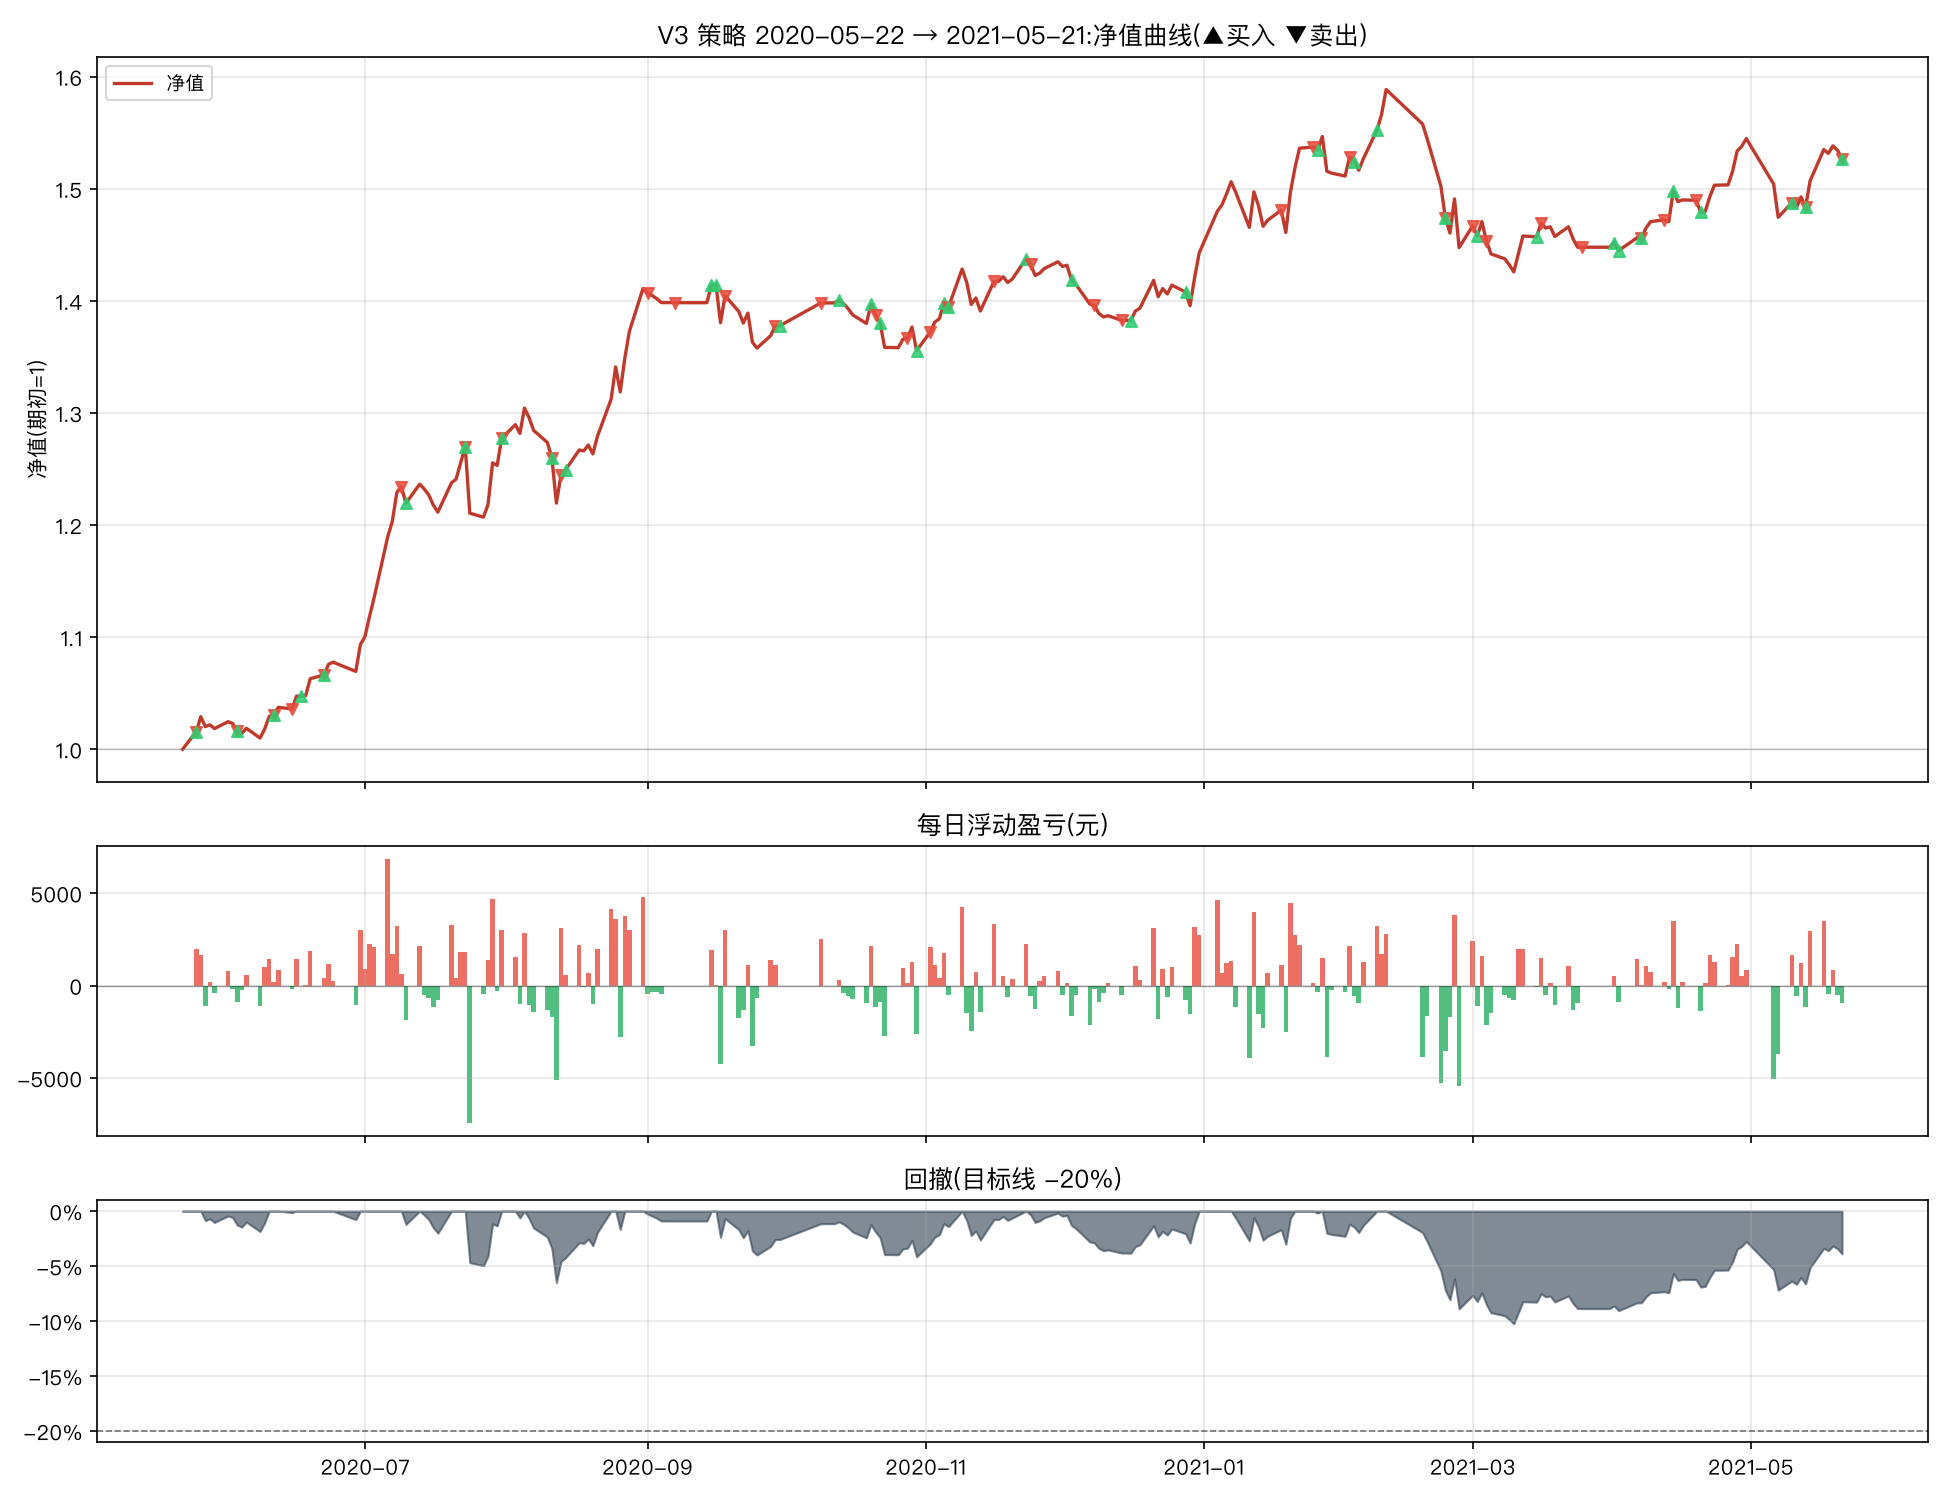

The table this chart was drawn from, first rows:
日期, 市值(元), 当日盈亏(元), 当日收益率, 净值, 累计收益率, 回撤, 持仓
2020-05-22, 125204, , , 1.0, 0.0, 0.0, 创业板50ETF+纳指ETF
2020-05-25, 127158, 1954, 0.0156, 1.016, 0.0156, 0.0, 纳指ETF+黄金ETF
2020-05-26, 128838, 1680, 0.01321, 1.029, 0.02902, 0.0, 纳指ETF+黄金ETF
2020-05-27, 127737, -1100, -0.00854, 1.02, 0.02023, -0.00854, 纳指ETF+黄金ETF
2020-05-28, 127933, 195.4, 0.00153, 1.022, 0.02179, -0.007024, 纳指ETF+黄金ETF
2020-05-29, 127516, -417.1, -0.003261, 1.018, 0.01846, -0.01026, 纳指ETF+黄金ETF
2020-06-01, 128280, 764.3, 0.005994, 1.025, 0.02457, -0.004329, 纳指ETF+黄金ETF
2020-06-02, 128079, -200.5, -0.001563, 1.023, 0.02296, -0.005885, 纳指ETF+黄金ETF
2020-06-03, 127199, -879.9, -0.00687, 1.016, 0.01594, -0.01271, 创业板50ETF+黄金ETF
2020-06-04, 126977, -222.8, -0.001751, 1.014, 0.01416, -0.01444, 创业板50ETF+黄金ETF
2020-06-05, 127556, 579.2, 0.004562, 1.019, 0.01878, -0.009948, 创业板50ETF+黄金ETF
2020-06-08, 126453, -1103, -0.008644, 1.01, 0.009977, -0.01851, 创业板50ETF+黄金ETF
2020-06-09, 127458, 1004, 0.007942, 1.018, 0.018, -0.01071, 创业板50ETF+黄金ETF
2020-06-10, 128877, 1419, 0.01114, 1.029, 0.02934, 0.0, 创业板50ETF+黄金ETF
2020-06-11, 129070, 193.4, 0.001501, 1.031, 0.03088, 0.0, 创业板50ETF+红利低波ETF
2020-06-12, 129889, 818.7, 0.006343, 1.037, 0.03742, 0.0, 创业板50ETF+红利低波ETF
2020-06-15, 129726, -163.3, -0.001257, 1.036, 0.03611, -0.001257, 创业板50ETF
2020-06-16, 131139, 1413, 0.01089, 1.047, 0.0474, 0.0, 创业板50ETF
2020-06-17, 131141, 2.62, 1.9954941480548882e-05, 1.047, 0.04742, 0.0, 创业板50ETF+纳指ETF
2020-06-18, 131198, 56.15, 0.0004282, 1.048, 0.04787, 0.0, 创业板50ETF+纳指ETF
2020-06-19, 133086, 1889, 0.01439, 1.063, 0.06295, 0.0, 创业板50ETF+纳指ETF
2020-06-22, 133492, 406.2, 0.003052, 1.066, 0.0662, 0.0, 创业板50ETF+红利低波ETF
2020-06-23, 134685, 1193, 0.008936, 1.076, 0.07573, 0.0, 创业板50ETF+红利低波ETF
2020-06-24, 134937, 251.7, 0.001869, 1.078, 0.07774, 0.0, 创业板50ETF+红利低波ETF
2020-06-29, 133900, -1037, -0.007683, 1.069, 0.06946, -0.007683, 创业板50ETF+红利低波ETF
2020-06-30, 136884, 2984, 0.02229, 1.093, 0.09329, 0.0, 创业板50ETF+红利低波ETF
2020-07-01, 137782, 897.7, 0.006558, 1.101, 0.1005, 0.0, 创业板50ETF+红利低波ETF
2020-07-02, 140014, 2232, 0.0162, 1.118, 0.1183, 0.0, 创业板50ETF+红利低波ETF
2020-07-03, 142104, 2090, 0.01493, 1.135, 0.135, 0.0, 创业板50ETF+红利低波ETF
2020-07-06, 148941, 6837, 0.04811, 1.19, 0.1896, 0.0, 创业板50ETF+红利低波ETF
2020-07-07, 150636, 1696, 0.01138, 1.203, 0.2031, 0.0, 创业板50ETF+红利低波ETF
2020-07-08, 153886, 3250, 0.02158, 1.229, 0.2291, 0.0, 创业板50ETF+红利低波ETF
2020-07-09, 154539, 652.3, 0.004239, 1.234, 0.2343, 0.0, 红利低波ETF
2020-07-10, 152683, -1855, -0.01201, 1.22, 0.2195, -0.01201, 红利低波ETF+黄金ETF
2020-07-13, 154810, 2127, 0.01393, 1.236, 0.2365, 0.0, 红利低波ETF+黄金ETF
2020-07-14, 154291, -518.9, -0.003352, 1.232, 0.2323, -0.003352, 红利低波ETF+黄金ETF
2020-07-15, 153619, -672.3, -0.004358, 1.227, 0.2269, -0.007695, 红利低波ETF+黄金ETF
2020-07-16, 152483, -1136, -0.007395, 1.218, 0.2179, -0.01503, 红利低波ETF+黄金ETF
2020-07-17, 151701, -782, -0.005129, 1.212, 0.2116, -0.02008, 红利低波ETF+黄金ETF
2020-07-20, 154975, 3275, 0.02159, 1.238, 0.2378, 0.0, 红利低波ETF+黄金ETF
2020-07-21, 155376, 400.6, 0.002585, 1.241, 0.241, 0.0, 红利低波ETF+黄金ETF
2020-07-22, 157183, 1807, 0.01163, 1.255, 0.2554, 0.0, 红利低波ETF+黄金ETF
2020-07-23, 159019, 1836, 0.01168, 1.27, 0.2701, 0.0, 创业板50ETF+红利低波ETF
2020-07-24, 151576, -7444, -0.04681, 1.211, 0.2106, -0.04681, 创业板50ETF+红利低波ETF
2020-07-27, 151135, -440.3, -0.002905, 1.207, 0.2071, -0.04958, 创业板50ETF+红利低波ETF
2020-07-28, 152522, 1387, 0.009176, 1.218, 0.2182, -0.04086, 创业板50ETF+红利低波ETF
2020-07-29, 157189, 4667, 0.0306, 1.256, 0.2555, -0.01151, 创业板50ETF+红利低波ETF
2020-07-30, 156903, -286.1, -0.00182, 1.253, 0.2532, -0.01331, 创业板50ETF+红利低波ETF
2020-07-31, 159938, 3036, 0.01935, 1.277, 0.2774, 0.0, 创业板50ETF+黄金ETF
2020-08-03, 161462, 1524, 0.009529, 1.29, 0.2896, 0.0, 创业板50ETF+黄金ETF
2020-08-04, 160481, -981.1, -0.006076, 1.282, 0.2818, -0.006076, 创业板50ETF+黄金ETF
2020-08-05, 163319, 2838, 0.01768, 1.304, 0.3044, 0.0, 创业板50ETF+黄金ETF
2020-08-06, 162255, -1064, -0.006514, 1.296, 0.2959, -0.006514, 创业板50ETF+黄金ETF
2020-08-07, 160825, -1430, -0.008816, 1.284, 0.2845, -0.01527, 创业板50ETF+黄金ETF
2020-08-10, 159487, -1338, -0.008317, 1.274, 0.2738, -0.02346, 创业板50ETF+黄金ETF
2020-08-11, 157788, -1700, -0.01066, 1.26, 0.2602, -0.03387, 纳指ETF+黄金ETF
2020-08-12, 152704, -5084, -0.03222, 1.22, 0.2196, -0.065, 纳指ETF+黄金ETF
2020-08-13, 155843, 3139, 0.02056, 1.245, 0.2447, -0.04578, 纳指ETF
2020-08-14, 156406, 563.5, 0.003616, 1.249, 0.2492, -0.04233, 红利低波ETF+纳指ETF
2020-08-17, 158627, 2221, 0.0142, 1.267, 0.267, -0.02873, 红利低波ETF+纳指ETF
... 183 more rows
